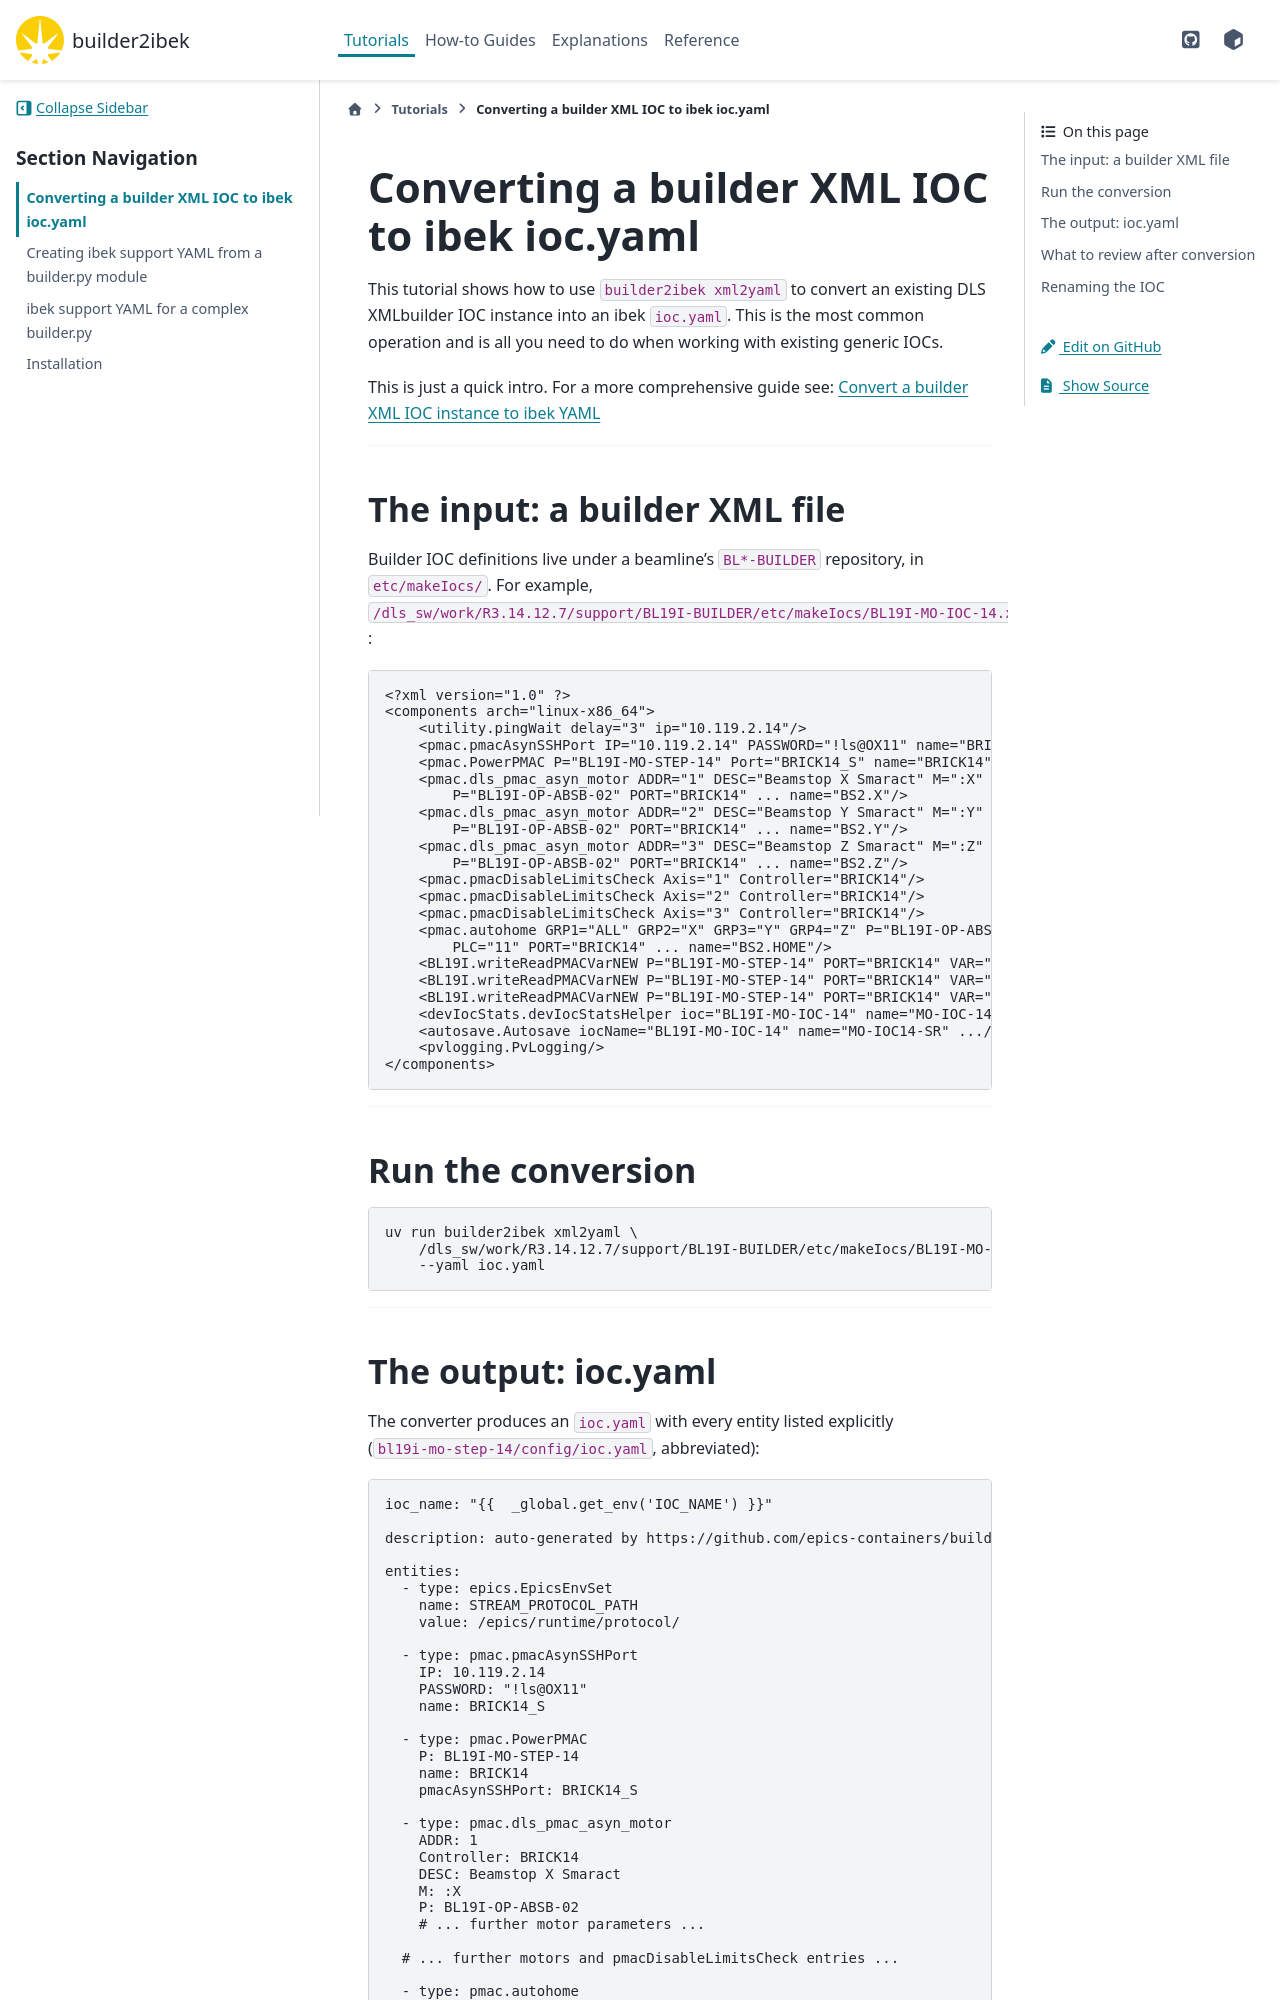

repository: epics-containers/builder2ibek · page: 2.3.0/tutorials/convert-ioc-xml.html · generator: sphinx

# Converting a builder XML IOC to ibek ioc.yaml

This tutorial shows how to use `builder2ibek xml2yaml` to convert an existing
DLS XMLbuilder IOC instance into an ibek `ioc.yaml`.  This is the most
common operation and is all you need to do when working with existing generic
IOCs.

This is just a quick intro. For a more comprehensive guide see:
[](../how-to/convert-ioc-instance.md)

---

## The input: a builder XML file

Builder IOC definitions live under a beamline's `BL*-BUILDER` repository, in
`etc/makeIocs/`.  For example,
`/dls_sw/work/R3.14.12.7/support/BL19I-BUILDER/etc/makeIocs/BL19I-MO-IOC-14.xml`:

```none
<?xml version="1.0" ?>
<components arch="linux-x86_64">
    <utility.pingWait delay="3" ip="10.119.2.14"/>
    <pmac.pmacAsynSSHPort IP="10.119.2.14" PASSWORD="!ls@OX11" name="BRICK14_S"/>
    <pmac.PowerPMAC P="BL19I-MO-STEP-14" Port="BRICK14_S" name="BRICK14"/>
    <pmac.dls_pmac_asyn_motor ADDR="1" DESC="Beamstop X Smaract" M=":X"
        P="BL19I-OP-ABSB-02" PORT="BRICK14" ... name="BS2.X"/>
    <pmac.dls_pmac_asyn_motor ADDR="2" DESC="Beamstop Y Smaract" M=":Y"
        P="BL19I-OP-ABSB-02" PORT="BRICK14" ... name="BS2.Y"/>
    <pmac.dls_pmac_asyn_motor ADDR="3" DESC="Beamstop Z Smaract" M=":Z"
        P="BL19I-OP-ABSB-02" PORT="BRICK14" ... name="BS2.Z"/>
    <pmac.pmacDisableLimitsCheck Axis="1" Controller="BRICK14"/>
    <pmac.pmacDisableLimitsCheck Axis="2" Controller="BRICK14"/>
    <pmac.pmacDisableLimitsCheck Axis="3" Controller="BRICK14"/>
    <pmac.autohome GRP1="ALL" GRP2="X" GRP3="Y" GRP4="Z" P="BL19I-OP-ABSB-02"
        PLC="11" PORT="BRICK14" ... name="BS2.HOME"/>
    <BL19I.writeReadPMACVarNEW P="BL19I-MO-STEP-14" PORT="BRICK14" VAR="M32" .../>
    <BL19I.writeReadPMACVarNEW P="BL19I-MO-STEP-14" PORT="BRICK14" VAR="M33" .../>
    <BL19I.writeReadPMACVarNEW P="BL19I-MO-STEP-14" PORT="BRICK14" VAR="M34" .../>
    <devIocStats.devIocStatsHelper ioc="BL19I-MO-IOC-14" name="MO-IOC-14"/>
    <autosave.Autosave iocName="BL19I-MO-IOC-14" name="MO-IOC14-SR" .../>
    <pvlogging.PvLogging/>
</components>
```

---

## Run the conversion

```bash
uv run builder2ibek xml2yaml \
    /dls_sw/work/R3.14.12.7/support/BL19I-BUILDER/etc/makeIocs/BL19I-MO-IOC-14.xml \
    --yaml ioc.yaml
```

---
